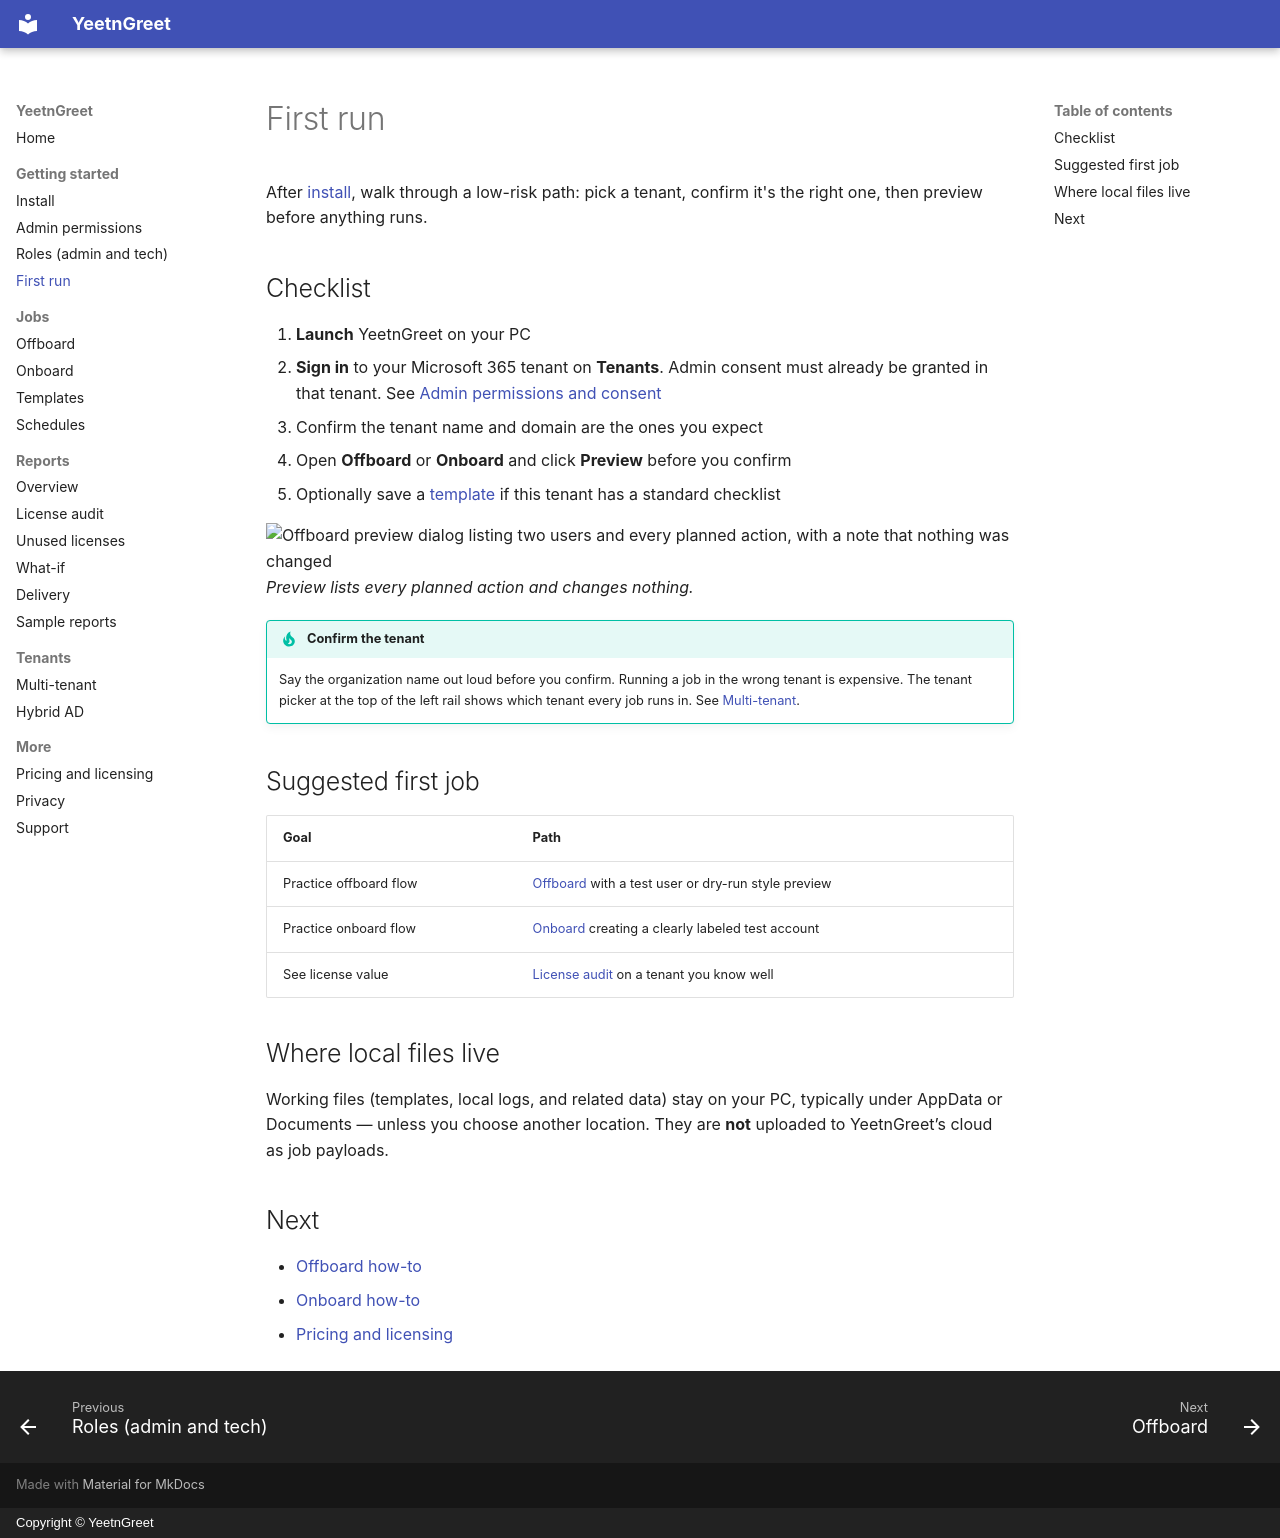

repository: darrenbell09/yeetngreet-site · page: getting-started/first-run/index.html · generator: mkdocs · copyright: Copyright © YeetnGreet

---
description: 'First run for YeetnGreet: pick a Microsoft 365 tenant, confirm it, and
  preview before Live work.'
---

# First run

After [install](install.md), walk through a low-risk path: pick a tenant, confirm it's the right one, then preview before anything runs.

## Checklist

1. **Launch** YeetnGreet on your PC
2. **Sign in** to your Microsoft 365 tenant on **Tenants**. Admin consent must already be granted in that tenant. See [Admin permissions and consent](permissions.md)
3. Confirm the tenant name and domain are the ones you expect
4. Open **Offboard** or **Onboard** and click **Preview** before you confirm
5. Optionally save a [template](../jobs/templates.md) if this tenant has a standard checklist

![Offboard preview dialog listing two users and every planned action, with a note that nothing was changed](../assets/images/offboard-preview.png){ width="720" }
*Preview lists every planned action and changes nothing.*

!!! tip "Confirm the tenant"
    Say the organization name out loud before you confirm. Running a job in the wrong tenant is expensive. The tenant picker at the top of the left rail shows which tenant every job runs in. See [Multi-tenant](../tenants/multi-tenant.md).

## Suggested first job

| Goal | Path |
| --- | --- |
| Practice offboard flow | [Offboard](../jobs/offboard.md) with a test user or dry-run style preview |
| Practice onboard flow | [Onboard](../jobs/onboard.md) creating a clearly labeled test account |
| See license value | [License audit](../reports/license-audit.md) on a tenant you know well |

## Where local files live

Working files (templates, local logs, and related data) stay on your PC, typically under AppData or Documents — unless you choose another location. They are **not** uploaded to YeetnGreet’s cloud as job payloads.

## Next

- [Offboard how-to](../jobs/offboard.md)
- [Onboard how-to](../jobs/onboard.md)
- [Pricing and licensing](../pricing-and-licensing.md)
